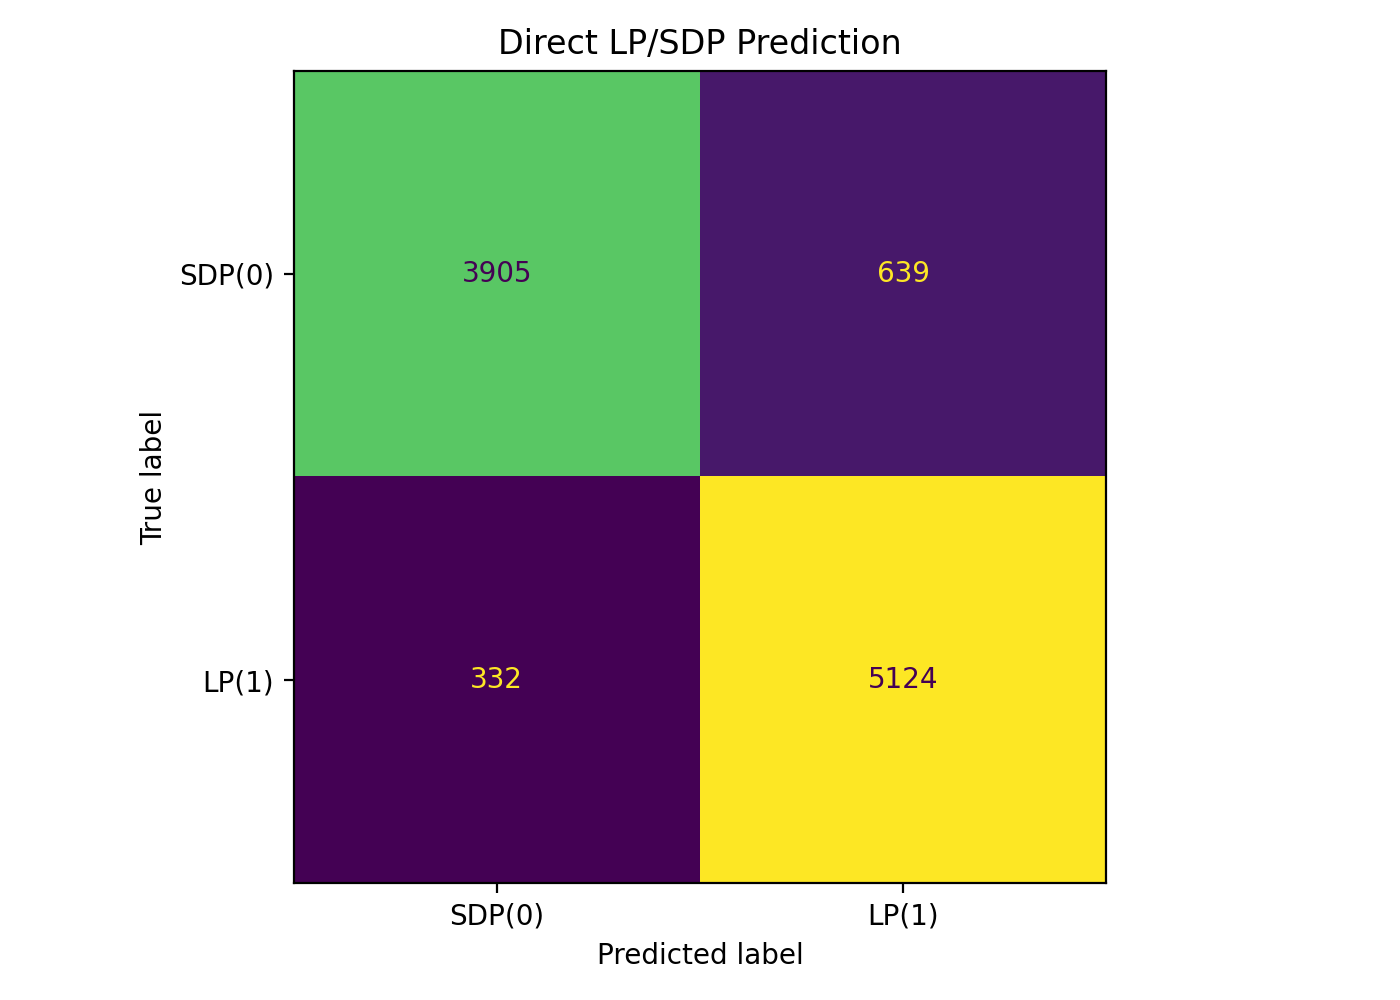

The data file committed next to this chart (first rows):
, pred_SDP(0), pred_LP(1)
true_SDP(0), 3905, 639
true_LP(1), 332, 5124
